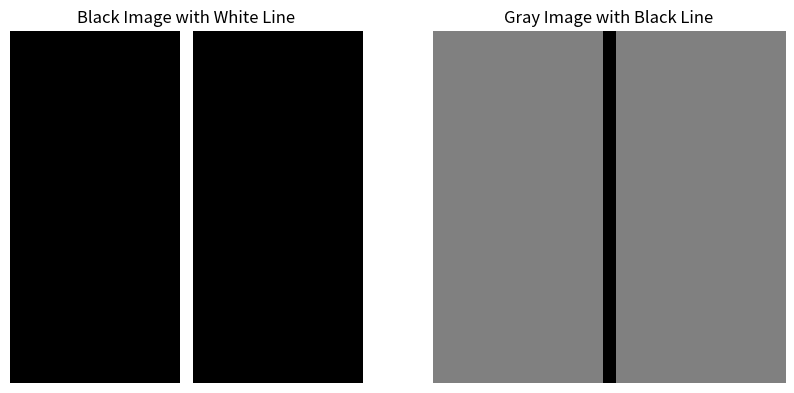

Recreate this plot in Python.
import numpy as np
import matplotlib.pyplot as plt



#arrays
black_image = np.zeros((29, 29), dtype=np.uint8)
gray_image = np.full((29, 29), 128, dtype=np.uint8)

plt.figure(figsize=(10, 5))

# black box
plt.subplot(1, 2, 1)
plt.imshow(black_image, cmap='gray', vmin=0, vmax=255)
plt.title('Black Image')
plt.axis('off')

# grey box
plt.subplot(1, 2, 2)
plt.imshow(gray_image, cmap='gray', vmin=0, vmax=255)
plt.title('Gray Image')
plt.axis('off')

plt.show()

# vertical white line
black_image[:, 14] = 255
# black box
plt.subplot(1, 2, 1)
plt.imshow(black_image, cmap='gray', vmin=0, vmax=255)
plt.title('Black Image with White Line')
plt.axis('off')

# vertical black line
gray_image[:, 14] = 0
# grey box
plt.subplot(1, 2, 2)
plt.imshow(gray_image, cmap='gray', vmin=0, vmax=255)
plt.title('Gray Image with Black Line')
plt.axis('off')

plt.show()
